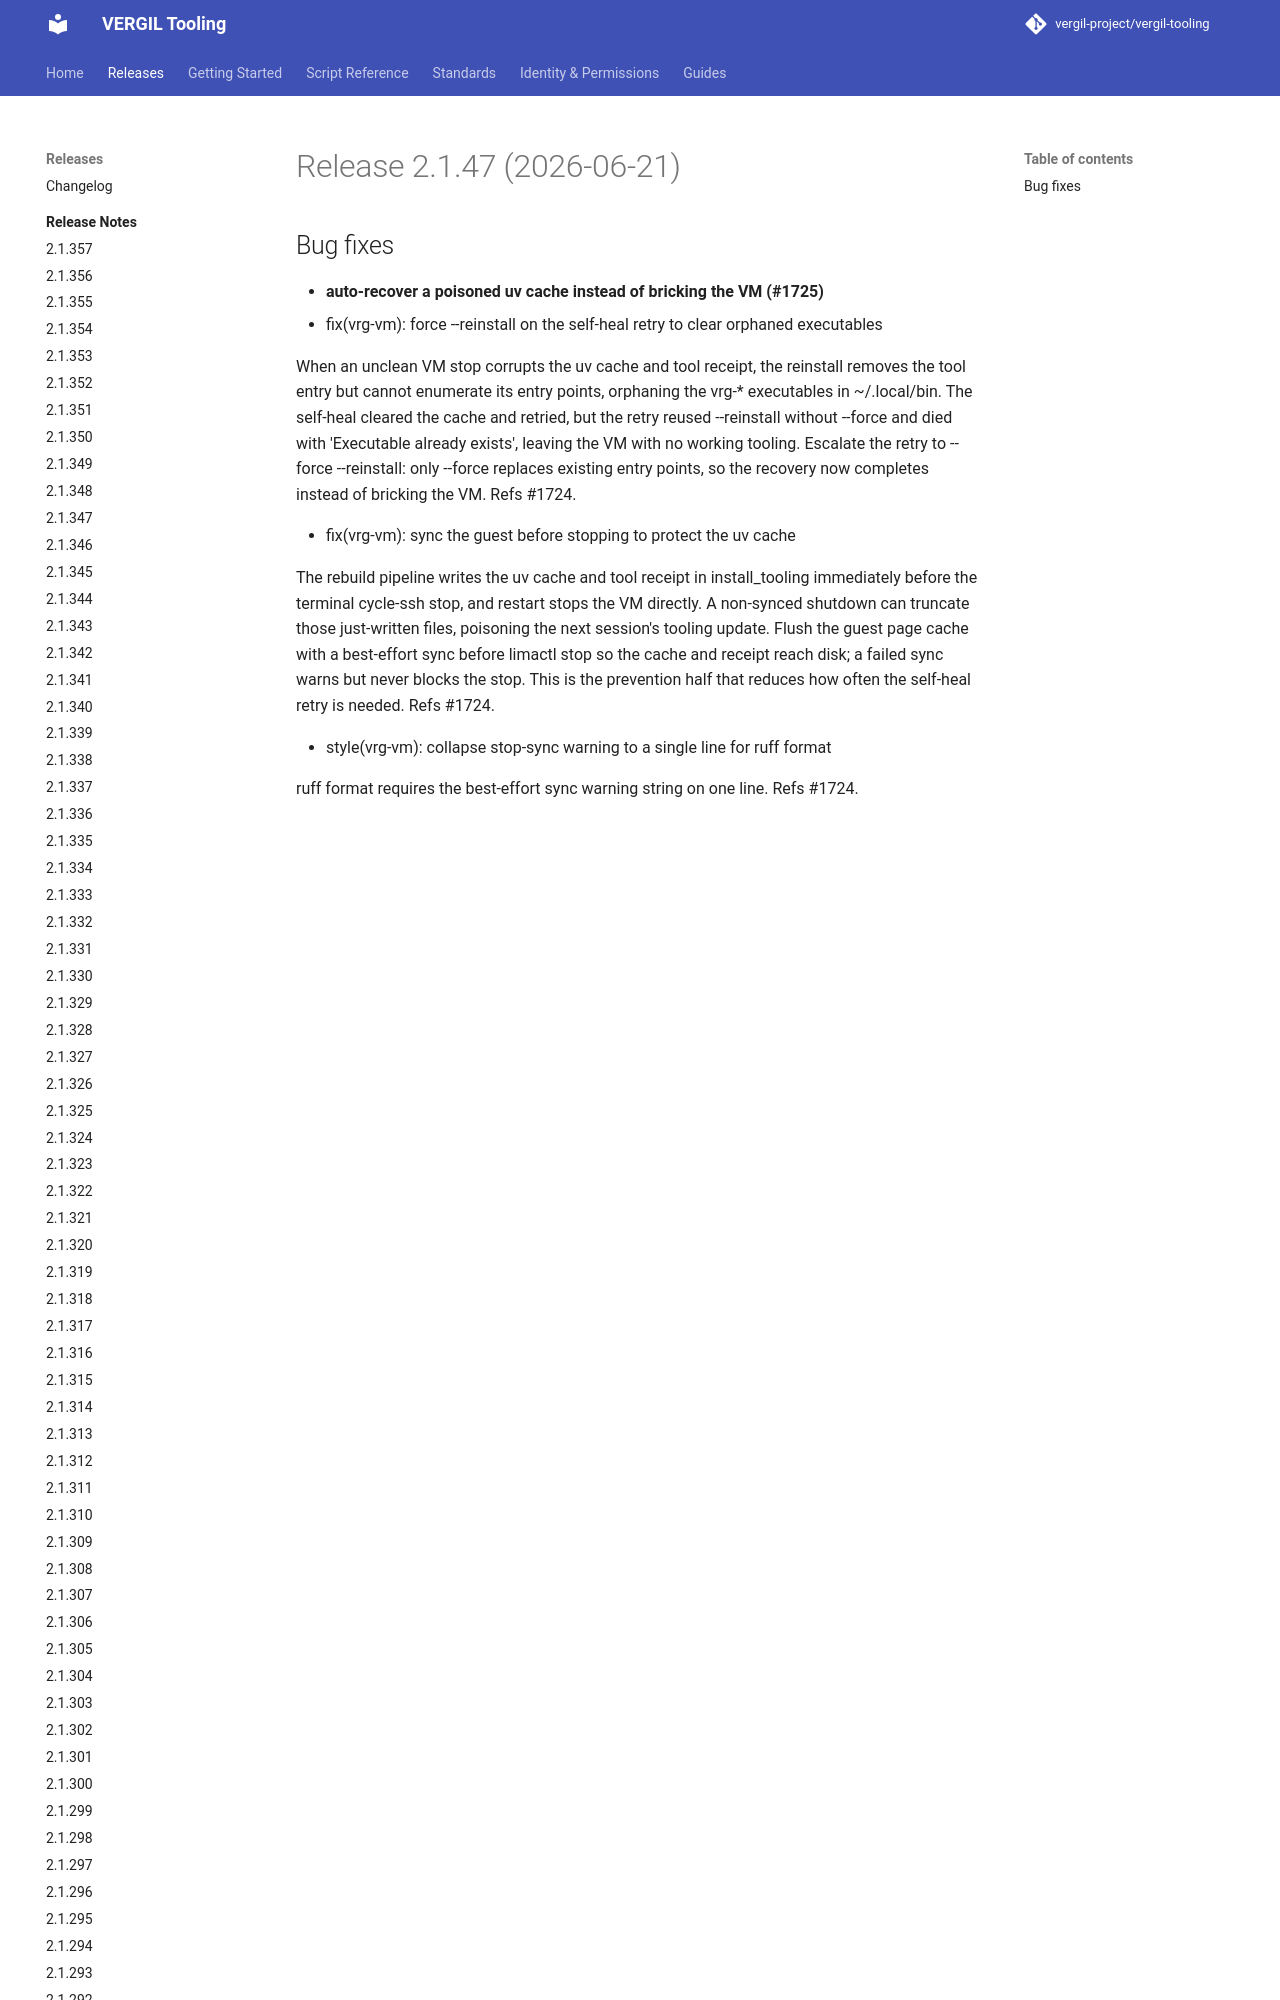

repository: vergil-project/vergil-tooling · page: dev/releases/v2.1.47/index.html · generator: mkdocs


# Release 2.1.47 (2026-06-21)

## Bug fixes

- **auto-recover a poisoned uv cache instead of bricking the VM (#1725)**
* fix(vrg-vm): force --reinstall on the self-heal retry to clear orphaned executables
